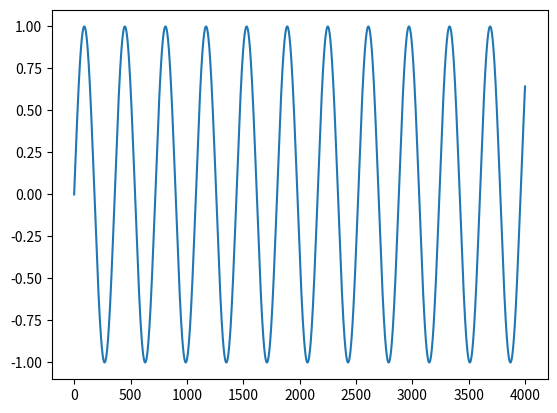
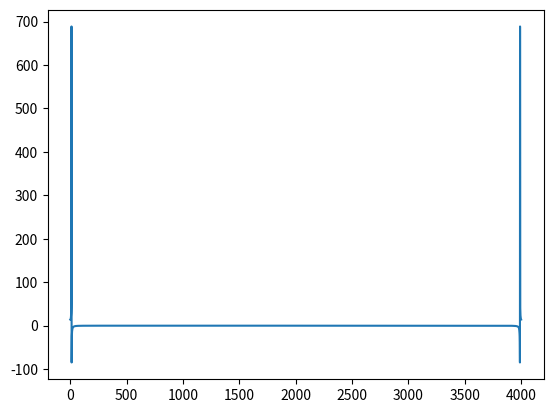

The matplotlib source for these figures, in order:
# -*- coding: utf-8 -*-
"""
Created on Tue Feb 19 14:00:49 2019

[redacted]
"""

import numpy as np
import matplotlib.pyplot as plt

t = np.arange(0,4001,1)
x = t
sin = np.sin(t*np.pi/180)

ff_t = np.fft.fft(sin)

plt.figure(1)
plt.plot(sin)

plt.figure(2)
plt.plot(ff_t)